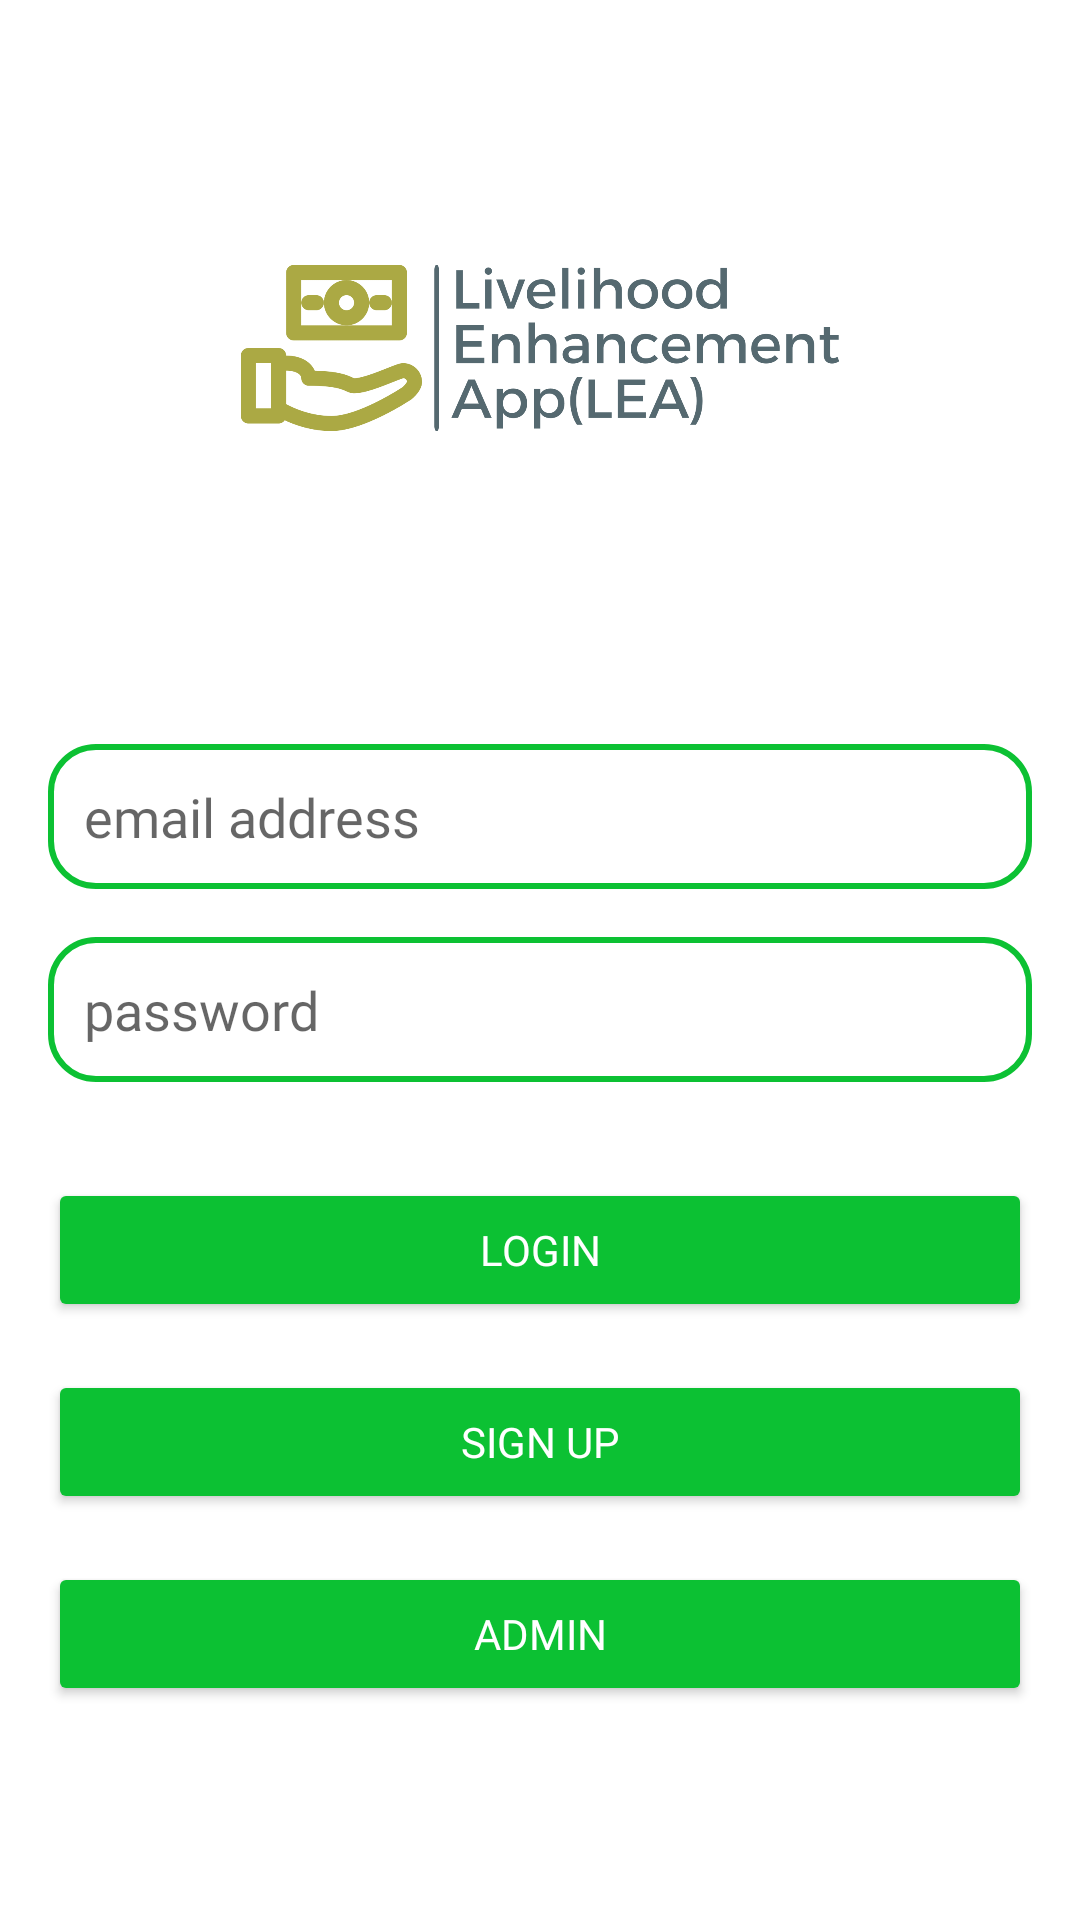

The Android layout XML behind this screen, and the referenced resources:
<!-- AndroidManifest.xml: application theme Theme.MyeCommerce -->
<!-- res/layout/activity_login.xml -->
<?xml version="1.0" encoding="utf-8"?>
<LinearLayout
    xmlns:android="http://schemas.android.com/apk/res/android"
    xmlns:tools="http://schemas.android.com/tools"
    android:layout_width="match_parent"
    android:layout_height="match_parent"
    android:orientation="vertical"
    android:padding="16dp"
    tools:context=".Login">

    <ImageView
        android:id="@+id/logo"
        android:layout_width="200dp"
        android:layout_height="200dp"
        android:layout_gravity="center_horizontal"
        android:src="@mipmap/lea_logo" />


    <EditText
        android:id="@+id/email"
        android:layout_width="match_parent"
        android:layout_height="wrap_content"
        android:layout_marginTop="32dp"
        android:background="@drawable/edittext_drawable"
        android:fontFamily="@font/open_sans"
        android:hint="@string/email_hint"
        android:inputType="textEmailAddress"
        android:padding="12dp" />

    <EditText
        android:id="@+id/password"
        android:layout_width="match_parent"
        android:layout_height="wrap_content"
        android:layout_marginTop="16dp"
        android:background="@drawable/edittext_drawable"
        android:fontFamily="@font/open_sans"
        android:hint="@string/password_hint"
        android:inputType="textPassword"
        android:padding="12dp" />

    <Button
        android:id="@+id/btnLogin"
        android:layout_width="match_parent"
        android:layout_height="wrap_content"
        android:layout_marginTop="32dp"
        android:backgroundTint="#0CC133"
        android:fontFamily="@font/open_sans"
        android:text="@string/login"
        android:textColor="@android:color/white" />

    <Button
        android:id="@+id/btnSignUp"
        android:layout_width="match_parent"
        android:layout_height="wrap_content"
        android:layout_marginTop="16dp"
        android:backgroundTint="#0CC133"
        android:fontFamily="@font/open_sans"
        android:text="@string/sign_up"
        android:textColor="@android:color/white" />

    <Button
        android:id="@+id/btnAdmin"
        android:layout_width="match_parent"
        android:layout_height="wrap_content"
        android:layout_marginTop="16dp"
        android:backgroundTint="#0CC133"
        android:fontFamily="@font/open_sans"
        android:text="@string/admin_button"
        android:textColor="@android:color/white" />

</LinearLayout>
<!-- resources referenced by this layout -->
<resources>
  <!-- drawable edittext_drawable (drawable) -->
  <?xml version="1.0" encoding="utf-8"?>
  <selector xmlns:android="http://schemas.android.com/apk/res/android">
  <item>
      <shape android:shape="rectangle">
          <solid android:color="#fff"/>
          <stroke android:color="#0CC133"
              android:width="2dp"/>
          <corners android:radius="15dp"/>
      </shape>
  </item>
  </selector>
  <!-- mipmap lea_logo: png bitmap (mipmap-hdpi, 55742 bytes) -->
  <string name="admin_button">ADMIN</string>
  <string name="email_hint">email address</string>
  <string name="login">LOGIN</string>
  <string name="password_hint">password</string>
  <string name="sign_up">SIGN UP</string>
  <style name="Theme.MyeCommerce" parent="Base.Theme.MyeCommerce" />
  <style name="Base.Theme.MyeCommerce" parent="Theme.MaterialComponents.Light">
          
          
      </style>
</resources>
